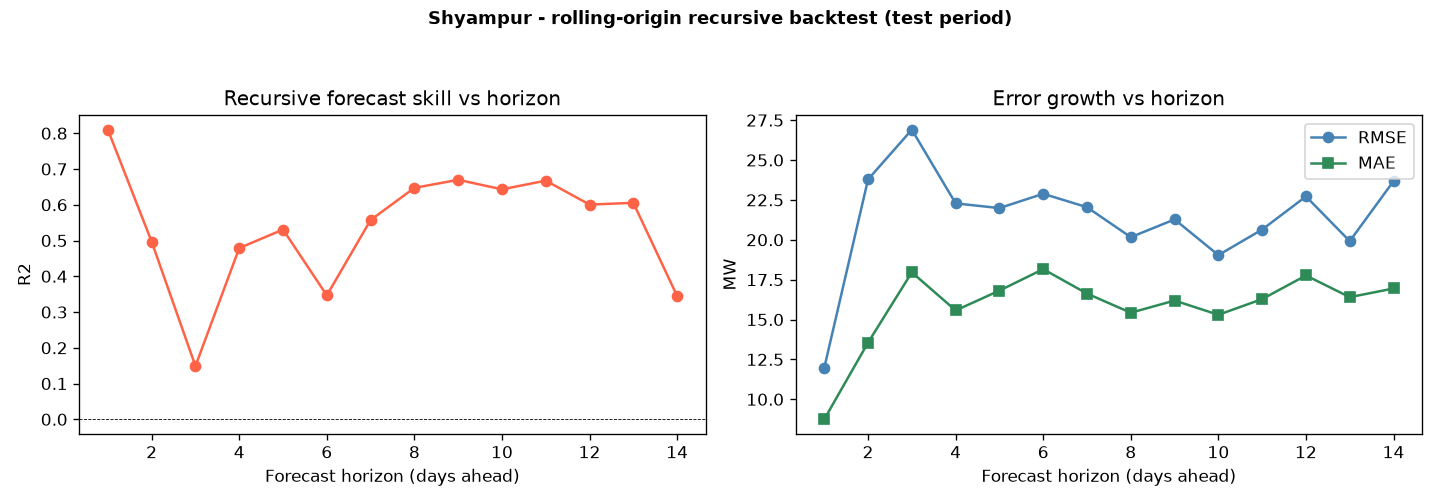

The table this chart was drawn from, first rows:
substation, model, horizon, n, r2, rmse, mae, mape_pct
Shyampur, BiGRU, 1, 35, 0.81, 11.97, 8.744, 6.633
Shyampur, BiGRU, 2, 35, 0.4969, 23.79, 13.55, 14.51
Shyampur, BiGRU, 3, 37, 0.149, 26.9, 17.96, 18.12
Shyampur, BiGRU, 4, 37, 0.4789, 22.28, 15.57, 14.78
Shyampur, BiGRU, 5, 36, 0.5308, 21.99, 16.81, 14.91
Shyampur, BiGRU, 6, 36, 0.3465, 22.88, 18.16, 18.33
Shyampur, BiGRU, 7, 36, 0.5573, 22.04, 16.63, 15.54
Shyampur, BiGRU, 8, 36, 0.6472, 20.16, 15.43, 14.63
Shyampur, BiGRU, 9, 38, 0.6698, 21.28, 16.19, 14.85
Shyampur, BiGRU, 10, 38, 0.6432, 19.04, 15.3, 13.46
Shyampur, BiGRU, 11, 36, 0.6674, 20.64, 16.28, 15.15
Shyampur, BiGRU, 12, 36, 0.6005, 22.72, 17.76, 16.35
Shyampur, BiGRU, 13, 36, 0.6054, 19.91, 16.4, 15.48
Shyampur, BiGRU, 14, 36, 0.3449, 23.68, 16.95, 11.61
